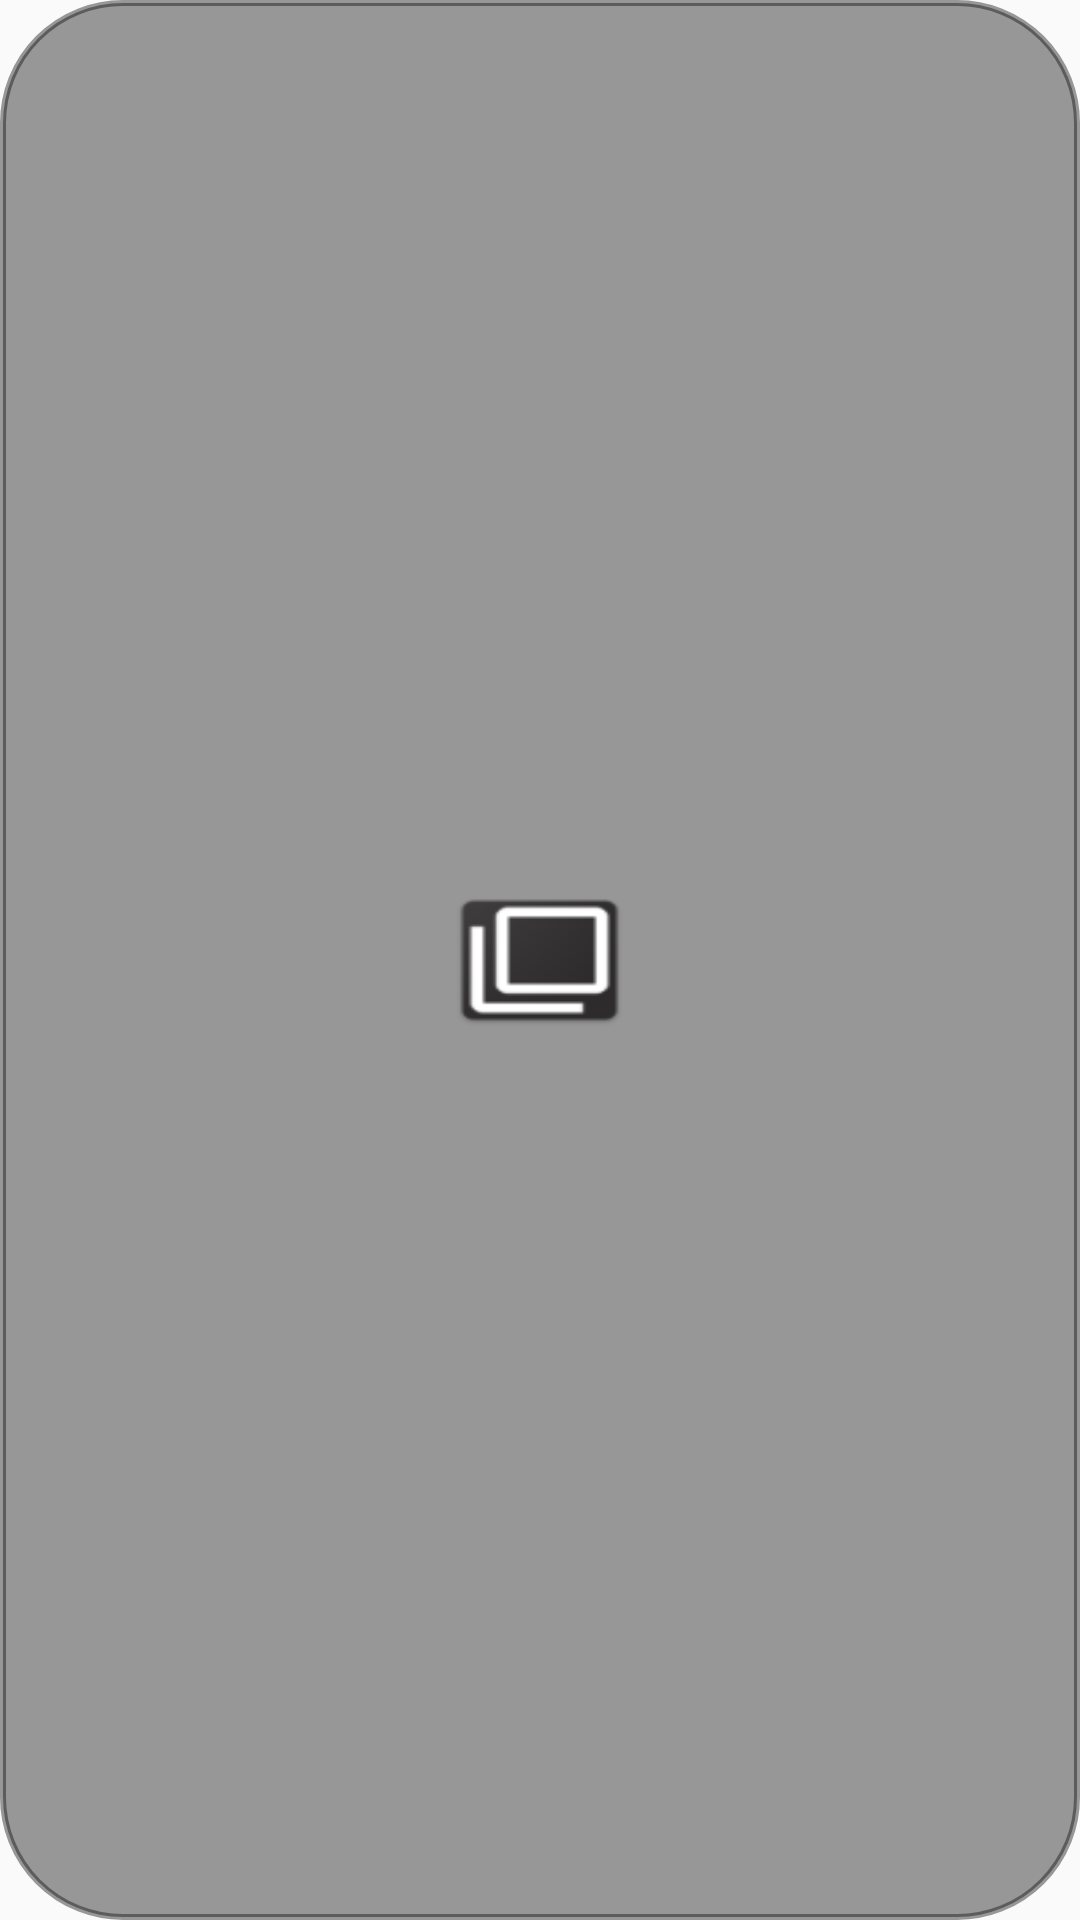

Write the Android layout XML for this screen, with the resource values it uses.
<!-- AndroidManifest.xml: application theme AppTheme -->
<!-- res/layout/image_count.xml -->
<?xml version="1.0" encoding="utf-8"?>
<RelativeLayout
    android:id="@+id/image_count_layout"
    xmlns:android="http://schemas.android.com/apk/res/android"
    android:layout_width="90dp"
    android:layout_height="50dp"
    android:background="@drawable/image_count_background"
    >

    <ImageView
        android:layout_width="65dp"
        android:layout_height="50dp"
        android:layout_centerInParent="true"
        android:background="@drawable/ic_collection"
         />


    <TextView
        android:id="@+id/imageCountTxt"
        android:layout_width="wrap_content"
        android:layout_height="wrap_content"
        android:textStyle="bold"
        android:layout_centerHorizontal="true"
        android:layout_marginTop="9dp"
        android:textSize="18sp"
        android:textColor="@color/white"
        />

    



</RelativeLayout>
<!-- resources referenced by this layout -->
<resources>
  <color name="white">#FFFFFF</color>
  <!-- drawable ic_collection: png bitmap (drawable, 2563 bytes) -->
  <!-- drawable image_count_background (drawable) -->
  <?xml version="1.0" encoding="utf-8"?>
  <selector xmlns:android="http://schemas.android.com/apk/res/android"
      >
      <item>
          <shape android:shape="rectangle" >
              <solid android:color="@color/black_with_alpha" />
              <corners android:radius="40dp" />
              <stroke
                  android:width="2dp"
                  android:color="@color/black_with_alpha"
  
                  />
          </shape>
      </item>
  </selector>
  <style name="AppTheme" parent="Theme.AppCompat.Light.DarkActionBar">
          
          <item name="colorPrimary">@color/colorPrimary</item>
          <item name="colorPrimaryDark">@color/colorPrimaryDark</item>
          <item name="colorAccent">@color/colorAccent</item>
      </style>
  <color name="black_with_alpha">#66040404</color>
  <color name="colorPrimary">#6200EE</color>
  <color name="colorPrimaryDark">#3700B3</color>
  <color name="colorAccent">#03DAC5</color>
</resources>
